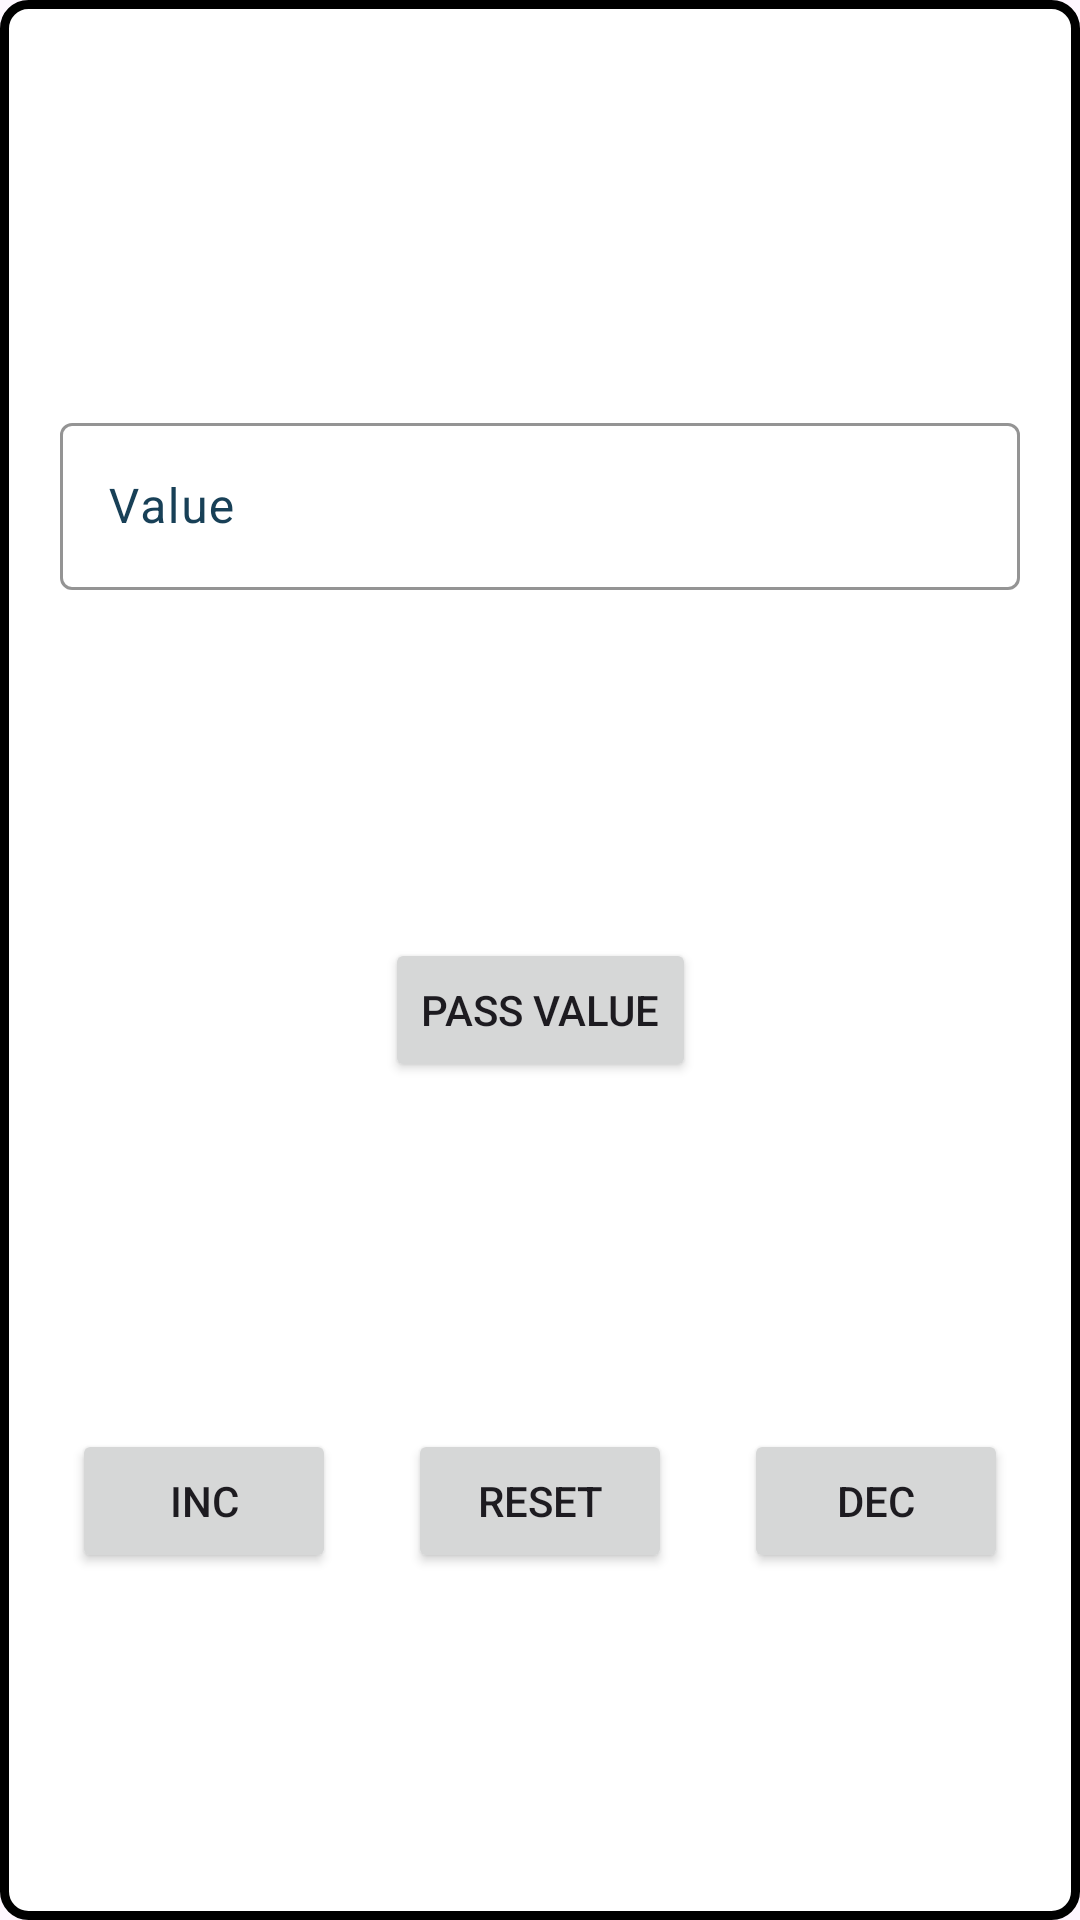

Here is an Android app screen rendered from its layout file. Give the layout XML and the strings, colors and styles it references.
<!-- AndroidManifest.xml: application theme Theme.ActFragInteraction -->
<!-- res/layout/fragment_first.xml -->
<?xml version="1.0" encoding="utf-8"?>
<androidx.constraintlayout.widget.ConstraintLayout xmlns:android="http://schemas.android.com/apk/res/android"
    xmlns:app="http://schemas.android.com/apk/res-auto"
    android:id="@+id/mainLayout"
    xmlns:tools="http://schemas.android.com/tools"
    android:layout_width="match_parent"
    android:background="@drawable/fragbg"
    android:layout_margin="10dp"
    android:layout_height="match_parent"
    tools:context=".fragments.FirstFragment">

    <com.google.android.material.textfield.TextInputLayout
        android:id="@+id/etLayout"
        android:layout_width="match_parent"
        android:layout_height="wrap_content"
        android:layout_marginHorizontal="20dp"
        android:layout_marginTop="20dp"
        style="@style/customTxtLayout"
        app:layout_constraintBottom_toTopOf="@+id/passValue"
        app:layout_constraintEnd_toEndOf="parent"
        app:layout_constraintStart_toStartOf="parent"
        app:layout_constraintTop_toTopOf="parent">

        <EditText
            android:id="@+id/etValue"
            android:layout_width="match_parent"
            android:layout_height="wrap_content"
            android:autofillHints=""
            android:textColor="@color/black"
            android:hint="@string/value"
            android:inputType="number"
            android:minHeight="48dp"
            android:maxLength="6" />
    </com.google.android.material.textfield.TextInputLayout>

    <Button
        android:id="@+id/passValue"
        android:layout_width="wrap_content"
        android:layout_height="wrap_content"
        android:text="@string/passValue"
        app:layout_constraintBottom_toTopOf="@+id/btnLayout"
        app:layout_constraintEnd_toEndOf="parent"
        app:layout_constraintStart_toStartOf="parent"
        app:layout_constraintTop_toBottomOf="@+id/etLayout" />

    <androidx.constraintlayout.widget.ConstraintLayout
        android:id="@+id/btnLayout"
        android:layout_width="match_parent"
        android:layout_height="wrap_content"
        android:orientation="horizontal"
        app:layout_constraintBottom_toBottomOf="parent"
        app:layout_constraintEnd_toEndOf="parent"
        app:layout_constraintStart_toStartOf="parent"
        app:layout_constraintTop_toBottomOf="@+id/passValue">

        <Button
            android:id="@+id/increment"
            android:layout_width="wrap_content"
            android:layout_height="wrap_content"
            android:text="@string/increment"
            app:layout_constraintBottom_toBottomOf="parent"
            app:layout_constraintEnd_toStartOf="@+id/reset"
            app:layout_constraintStart_toStartOf="parent"
            app:layout_constraintTop_toTopOf="parent" />

        <Button
            android:id="@+id/reset"
            android:layout_width="wrap_content"
            android:layout_height="wrap_content"
            android:text="@string/reset"
            app:layout_constraintBottom_toBottomOf="parent"
            app:layout_constraintEnd_toStartOf="@+id/decrement"
            app:layout_constraintStart_toEndOf="@+id/increment"
            app:layout_constraintTop_toTopOf="parent" />

        <Button
            android:id="@+id/decrement"
            android:layout_width="wrap_content"
            android:layout_height="wrap_content"
            android:text="@string/decrement"
            app:layout_constraintBottom_toBottomOf="parent"
            app:layout_constraintEnd_toEndOf="parent"
            app:layout_constraintStart_toEndOf="@+id/reset"
            app:layout_constraintTop_toTopOf="parent" />
    </androidx.constraintlayout.widget.ConstraintLayout>

</androidx.constraintlayout.widget.ConstraintLayout>
<!-- resources referenced by this layout -->
<resources>
  <color name="black">#FF000000</color>
  <!-- drawable fragbg (drawable) -->
  <?xml version="1.0" encoding="utf-8"?>
  <shape xmlns:android="http://schemas.android.com/apk/res/android">
      <solid android:color="@color/white"/>
      <stroke android:color="@color/black" android:width="3dp"/>
      <corners android:radius="8dp"/>
  </shape>
  <string name="decrement">Dec</string>
  <string name="increment">Inc</string>
  <string name="passValue">Pass Value</string>
  <string name="reset">Reset</string>
  <string name="value">Value</string>
  <style name="customTxtLayout">
          <item name="android:textColorHint">@color/my_dark_primary</item>
          <item name="boxStrokeColor">@color/my_dark_primary</item>
  
      </style>
  <style name="Theme.ActFragInteraction" parent="Base.Theme.ActFragInteraction" />
  <color name="white">#FFFFFFFF</color>
  <color name="my_dark_primary">#184057</color>
  <style name="Base.Theme.ActFragInteraction" parent="Theme.Material3.DayNight.NoActionBar">
          
           <item name="colorPrimary">@color/my_light_primary</item>
          <item name="colorOnPrimary">@color/white</item>
      </style>
  <color name="my_light_primary">#184057</color>
</resources>
